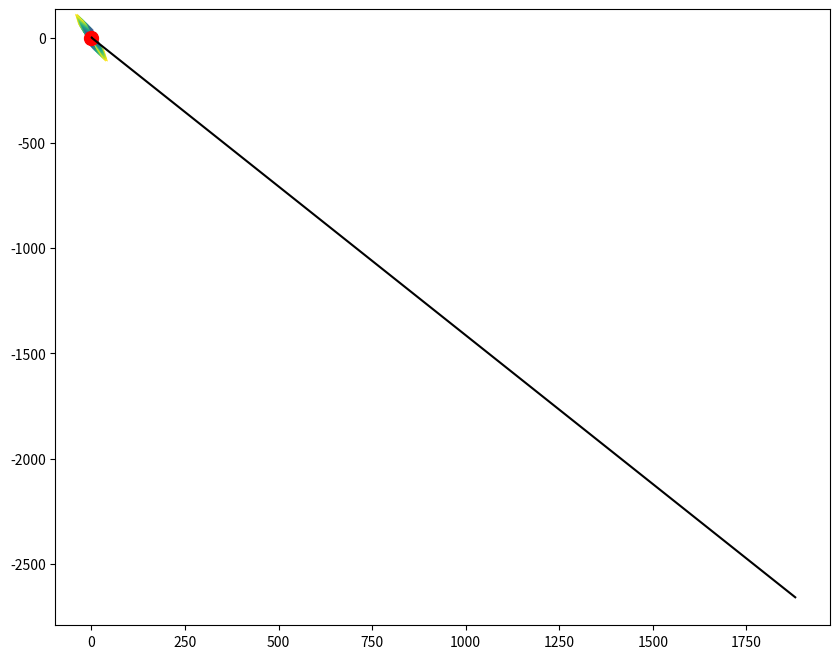

Python code for this plot: (Note: this script raises an exception after producing the figure.)
# %%
# Bulk Imports and setup
import matplotlib.pyplot as plt
import numpy as np
import sympy as sm
from sympy.utilities.lambdify import lambdify, implemented_function
x, y, lamda = sm.symbols('x, y, lamda')

def move_sympyplot_to_axes(p, ax):
    backend = p.backend(p)
    backend.ax = ax
    backend._process_series(backend.parent._series, ax, backend.parent)
    backend.ax.spines['right'].set_color('none')
    backend.ax.spines['bottom'].set_position('zero')
    backend.ax.spines['top'].set_color('none')
    plt.close(backend.fig)


# %%
# Defining the equations via sympy
dot_x = x -y   # f(x,y)
dot_y = -2*x+y  # g(x,y)
# %%
dot_x
# %%
dot_y
# %%
# Setting equations to zero and computing Fixed Points
dot_x_Equal, dot_y_Equal = sm.Eq(dot_x, 0), sm.Eq(dot_y, 0)
equilibria = sm.solve((dot_x_Equal, dot_y_Equal), x, y, dict=True)
equilibria
# %%
## A matrix from dot(X)=AX (if system is linear)
# We contruct the vector <f(x,y), g(x,y)>.
A_vector = sm.Matrix([dot_x, dot_y])
# Jacobian for the A_vector. In a linear system this gives the A matrix from dot(X)=AX
A_matrix = A_vector.jacobian(([x, y]))
A_matrix
# %%
# Calculates Characteristic Polynomial
charpoly = A_matrix.charpoly()
charpoly 
# %%
# Calculates eigenvals for each eq
# Note, each eigenval is presented as {eiganval: multiplicity}
eigenval_list = [[eq, A_matrix.subs([(x, eq[x]), (y, eq[y])]).eigenvals()]
              for eq in equilibria]
eigenval_list
# %%
# Ploting  parameters
fig = plt.figure(figsize=(10,8))
ax = fig.add_subplot(1,1,1)
# ax.set_title("Sistema diferencial")

# Setting Plot Boundaries (needed of sympy)
x_min, y_min, y_max, x_max = -2, -2, 2, 2
# For plotting the trajectory
time, dt = 50, 0.1
x_0, y_0 = 0.5, 0.6 

#################################
# Plot fixed points
for point in equilibria:
    ax.plot(point[x],point[y],"red", marker = "o", markersize = 10.0)
    

# To plot we translate from sympy to numpy
x_movement = lambdify((x, y), dot_x) 
y_movement = lambdify((x, y), dot_y)

# define a grid and compute direction at each point
x_line = np.linspace(x_min, x_max, 20)
y_line = np.linspace(y_min, y_max, 20)

# Plot a singular trayectory
x_list= [x_0]
y_list = [y_0]
for i in range(time):
    x_list.append(x_list[i] + (x_movement(x_list[i], y_list[i])) * dt)
    y_list.append(y_list[i] + (y_movement(x_list[i], y_list[i])) * dt)

ax.plot(x_list, y_list, color="black")

# Quiverplot
# create a grid and set the dir vecs
X, Y = np.meshgrid(x_line, y_line)               
x_dir, y_dir = x_movement(X,Y), y_movement(X,Y)  
# prepare the colour
M = (np.hypot(x_dir, y_dir))                                                   
plt.quiver(X, Y, 
           x_dir, 
           y_dir,
           M,
           pivot='mid')

# Plot Nullclines
p1 = sm.plot_implicit(dot_x_Equal, (x, x_min, x_max), (y, y_min, y_max), show= False)
p2 = sm.plot_implicit(dot_y_Equal, (x, x_min, x_max), (y, y_min, y_max), show= False)

move_sympyplot_to_axes(p1, ax)
move_sympyplot_to_axes(p2, ax)

plt.show()
